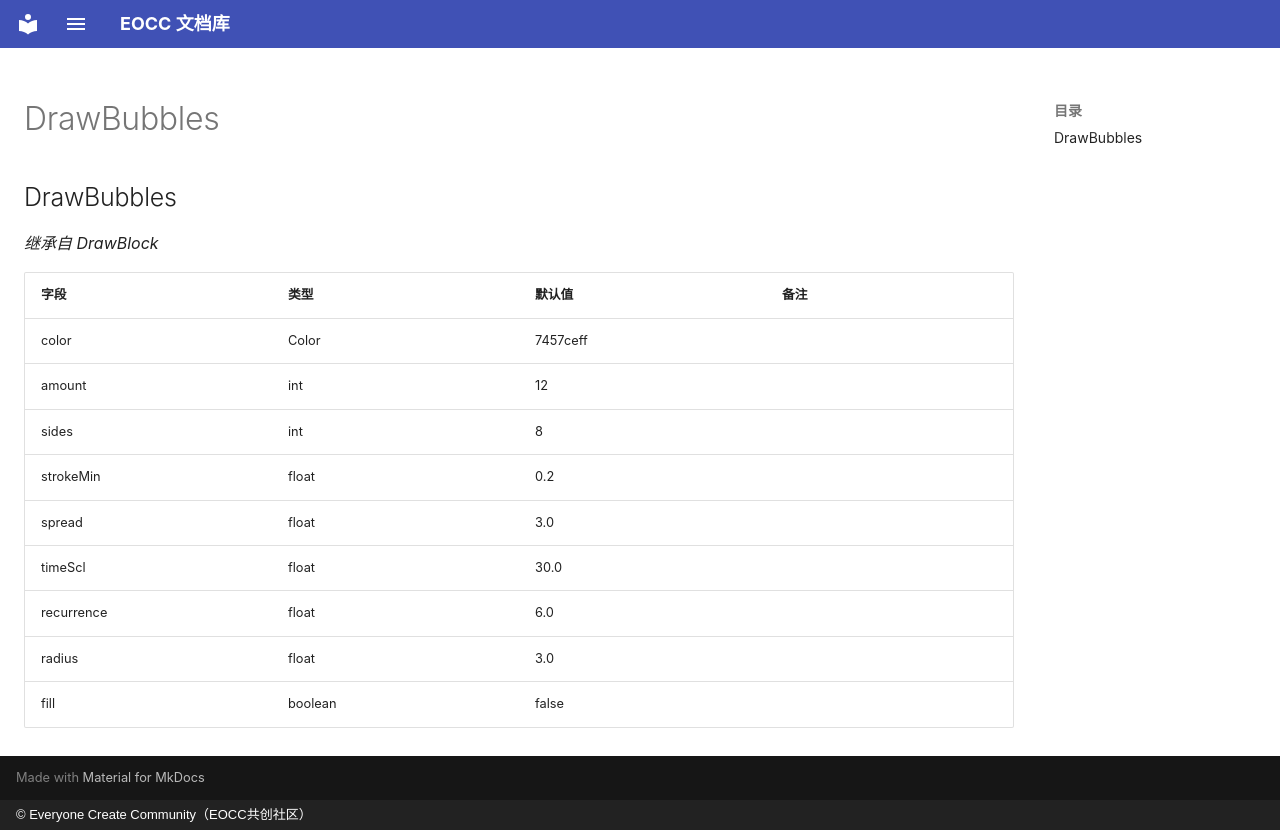

repository: eoccc/eoccc.github.io · page: wiki/mindustry/zh/Modding%20Classes/DrawBubbles/index.html · generator: mkdocs · copyright: © Everyone Create Community（EOCC共创社区）

# DrawBubbles

## DrawBubbles

*继承自 DrawBlock*

| 字段 | 类型 | 默认值 | 备注 |
|---|---|---|---|
| color | Color | 7457ceff |  |
| amount | int | 12 |  |
| sides | int | 8 |  |
| strokeMin | float | 0.2 |  |
| spread | float | 3.0 |  |
| timeScl | float | 30.0 |  |
| recurrence | float | 6.0 |  |
| radius | float | 3.0 |  |
| fill | boolean | false |  |
